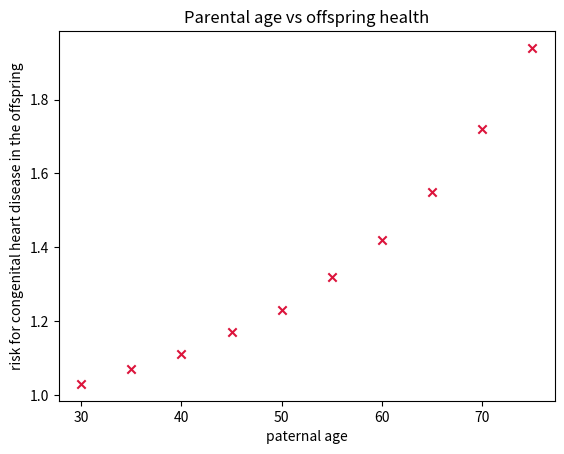

This figure's Python source:
paternal_age=[30,35,40,45,50,55,60,65,70,75]
chd=[1.03,1.07,1.11,1.17,1.23,1.32,1.42,1.55,1.72,1.94]
dir = {}#create and print a dictionary
for i in range(len(paternal_age)):
    dir[paternal_age[i]] = chd[i]
print(dir)#Make the data of different paternal age correspond to the data of CHD of their offspring one by one
age = 40#You can put in other ages
print("The risk for CHD in the offspring of a father of",age,"is",dir[int(age)])#Show the conclusion
#import module
import numpy as np
import matplotlib.pyplot as plt
N = 10
x = (30,35,40,45,50,55,60,65,70,75)#The X-axis shows paternal Age data
y = (1.03,1.07,1.11,1.17,1.23,1.32,1.42,1.55,1.72,1.94)#The Y-axis shows data about CHD risk
plt.ylabel('risk for congenital heart disease in the offspring')#Make a Y-axis label
plt.xlabel('paternal age')#Make a X-axis label
plt.title('Parental age vs offspring health')#make title
plt.scatter(x,y,marker= 'x',color='crimson')#Change the icon style and icon color
plt.show()##show the scatter plot

